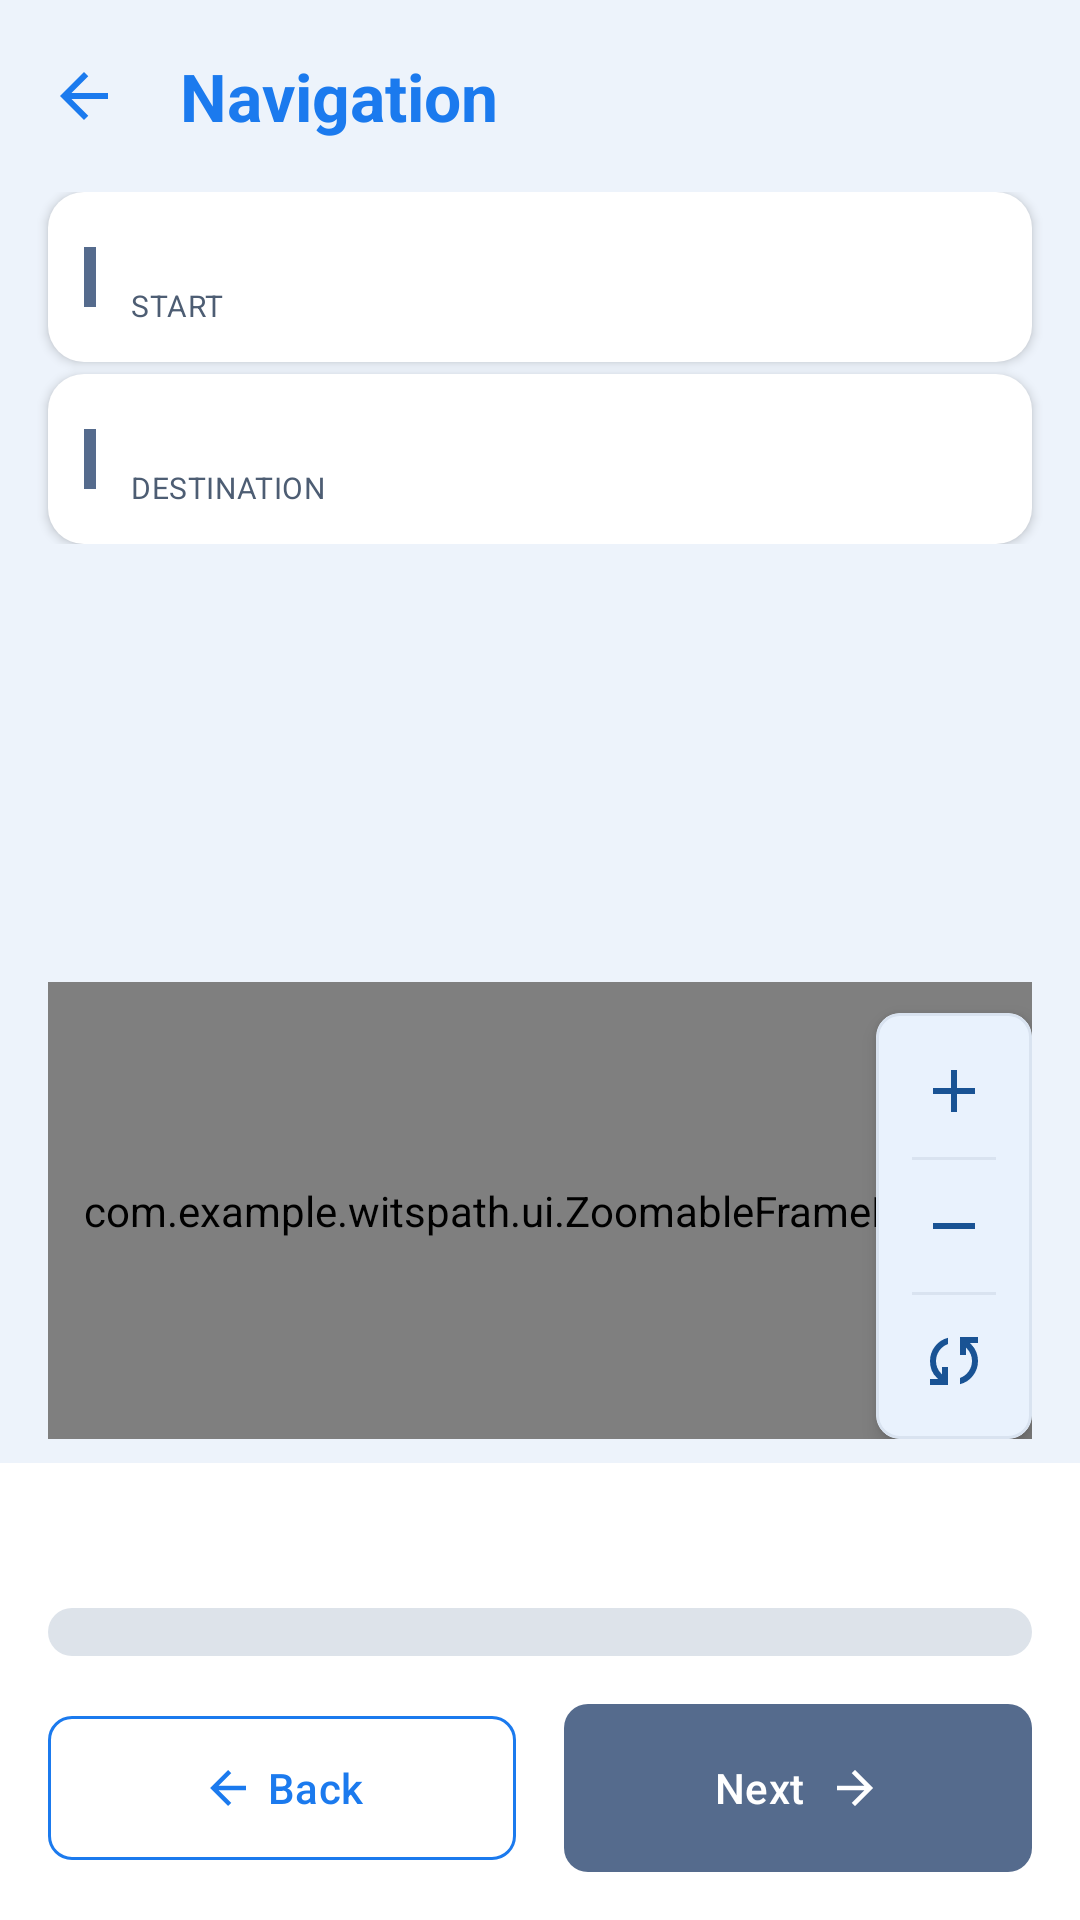

Produce the Android XML layout that renders to this screen, including the resource entries it uses.
<!-- AndroidManifest.xml: application theme Theme.WitsPath -->
<!-- res/layout/activity_navigation.xml -->
<?xml version="1.0" encoding="utf-8"?>
<androidx.drawerlayout.widget.DrawerLayout xmlns:android="http://schemas.android.com/apk/res/android"
    xmlns:app="http://schemas.android.com/apk/res-auto"
    xmlns:tools="http://schemas.android.com/tools"
    android:id="@+id/navigationDrawerLayout"
    android:layout_width="match_parent"
    android:layout_height="match_parent"
    android:fitsSystemWindows="true">

    <androidx.constraintlayout.widget.ConstraintLayout
        android:id="@+id/navigationRootLayout"
        android:layout_width="match_parent"
        android:layout_height="match_parent"
        android:background="@color/colorInk"
        android:fitsSystemWindows="true">

        <com.google.android.material.appbar.MaterialToolbar
            android:id="@+id/navigationToolbar"
            android:layout_width="match_parent"
            android:layout_height="?attr/actionBarSize"
            android:background="@color/colorInk"
            app:navigationIcon="@drawable/ic_back"
            app:navigationIconTint="@color/colorRoute"
            app:title="Navigation"
            app:titleTextColor="@color/colorRoute"
            app:layout_constraintTop_toTopOf="parent"
            app:layout_constraintStart_toStartOf="parent"
            app:layout_constraintEnd_toEndOf="parent" />

        <LinearLayout
            android:id="@+id/navigationHeader"
            android:layout_width="match_parent"
            android:layout_height="wrap_content"
            android:orientation="vertical"
            android:paddingBottom="8dp"
            app:layout_constraintTop_toBottomOf="@id/navigationToolbar"
            app:layout_constraintStart_toStartOf="parent"
            app:layout_constraintEnd_toEndOf="parent">

            
            <LinearLayout
                android:id="@+id/navFromPlate"
                style="@style/WitsPath.Plate"
                android:layout_width="match_parent"
                android:layout_height="wrap_content"
                android:orientation="horizontal"
                android:padding="12dp"
                android:gravity="center_vertical"
                android:layout_marginBottom="4dp">
                <View style="@style/WitsPath.Tick" android:layout_width="4dp" android:layout_height="20dp" />
                <LinearLayout android:layout_width="0dp" android:layout_height="wrap_content" android:layout_weight="1" android:layout_marginStart="12dp" android:orientation="vertical">
                    <TextView android:id="@+id/navFromNodeText" style="@style/TextAppearance.WitsPath.Code" android:layout_width="wrap_content" android:layout_height="wrap_content" android:textSize="14sp" tools:text="Matrix Hub" />
                    <TextView style="@style/TextAppearance.WitsPath.Body.Small" android:layout_width="wrap_content" android:layout_height="wrap_content" android:text="START" android:textSize="10sp" />
                </LinearLayout>
            </LinearLayout>

            
            <LinearLayout
                android:id="@+id/navToPlate"
                style="@style/WitsPath.Plate"
                android:layout_width="match_parent"
                android:layout_height="wrap_content"
                android:orientation="horizontal"
                android:padding="12dp"
                android:gravity="center_vertical">
                <View style="@style/WitsPath.Tick" android:layout_width="4dp" android:layout_height="20dp" />
                <LinearLayout android:layout_width="0dp" android:layout_height="wrap_content" android:layout_weight="1" android:layout_marginStart="12dp" android:orientation="vertical">
                    <TextView android:id="@+id/navToNodeText" style="@style/TextAppearance.WitsPath.Code" android:layout_width="wrap_content" android:layout_height="wrap_content" android:textSize="14sp" tools:text="Tower of Light" />
                    <TextView style="@style/TextAppearance.WitsPath.Body.Small" android:layout_width="wrap_content" android:layout_height="wrap_content" android:text="DESTINATION" android:textSize="10sp" />
                </LinearLayout>
            </LinearLayout>
        </LinearLayout>

        <androidx.recyclerview.widget.RecyclerView
            android:id="@+id/navigationStepsList"
            android:layout_width="match_parent"
            android:layout_height="130dp"
            android:padding="16dp"
            android:clipToPadding="false"
            app:layout_constraintTop_toBottomOf="@id/navigationHeader"
            app:layout_constraintStart_toStartOf="parent"
            app:layout_constraintEnd_toEndOf="parent" />

        <FrameLayout
            android:id="@+id/navigationMapWrapper"
            android:layout_width="0dp"
            android:layout_height="0dp"
            android:layout_marginStart="16dp"
            android:layout_marginEnd="16dp"
            android:layout_marginTop="8dp"
            android:layout_marginBottom="8dp"
            app:layout_constraintTop_toBottomOf="@id/navigationStepsList"
            app:layout_constraintBottom_toTopOf="@id/navigationBottomButtonsPanel"
            app:layout_constraintStart_toStartOf="parent"
            app:layout_constraintEnd_toEndOf="parent">

            <com.example.witspath.ui.ZoomableFrameLayout
                android:id="@+id/navigationMapContainer"
                android:layout_width="match_parent"
                android:layout_height="match_parent">

                <ImageView
                    android:id="@+id/map_image_view"
                    android:layout_width="match_parent"
                    android:layout_height="match_parent"
                    android:scaleType="fitXY"
                    android:src="@drawable/campusmap"
                    android:translationX="20dp"
                    android:translationY="10dp"
                    android:contentDescription="@string/floor_plan" />

                <com.example.witspath.ui.FloorPlanRouteView
                    android:id="@+id/navigationFloorPlanRouteView"
                    android:layout_width="match_parent"
                    android:layout_height="match_parent" />

                <com.example.witspath.ui.GraphOverlayView
                    android:id="@+id/graph_overlay_view"
                    android:layout_width="match_parent"
                    android:layout_height="match_parent"
                    android:background="@android:color/transparent"
                    android:clickable="false"
                    android:focusable="false"
                    android:visibility="invisible" />

            </com.example.witspath.ui.ZoomableFrameLayout>

            <include
                layout="@layout/map_controls"
                android:layout_width="wrap_content"
                android:layout_height="wrap_content"
                android:layout_gravity="bottom|end" />

        </FrameLayout>

        <LinearLayout
            android:id="@+id/navigationBottomButtonsPanel"
            android:layout_width="match_parent"
            android:layout_height="wrap_content"
            android:orientation="vertical"
            android:background="@color/colorInk"
            app:layout_constraintBottom_toBottomOf="parent"
            app:layout_constraintStart_toStartOf="parent"
            app:layout_constraintEnd_toEndOf="parent">

            <LinearLayout
                android:id="@+id/navigationFooter"
                android:layout_width="match_parent"
                android:layout_height="wrap_content"
                android:orientation="vertical"
                android:background="@color/colorPlate"
                android:padding="16dp">

                <TextView
                    android:id="@+id/navigationNoticeText"
                    style="@style/TextAppearance.WitsPath.Code"
                    android:layout_width="match_parent"
                    android:layout_height="wrap_content"
                    android:layout_marginBottom="8dp"
                    android:accessibilityLiveRegion="polite"
                    android:gravity="center"
                    android:visibility="gone"
                    tools:text="Route to CLM: 68 metres. This route is step-free."
                    tools:visibility="visible" />

                <TextView
                    android:id="@+id/navigationInstructionText"
                    style="@style/TextAppearance.WitsPath.Header.Small"
                    android:layout_width="match_parent"
                    android:layout_height="wrap_content"
                    android:gravity="center"
                    android:layout_marginBottom="8dp"
                    tools:text="Walk 50m to CLM Entrance 2" />

                <ProgressBar
                    android:id="@+id/navigationProgressBar"
                    style="@style/Widget.AppCompat.ProgressBar.Horizontal"
                    android:layout_width="match_parent"
                    android:layout_height="wrap_content"
                    android:layout_marginBottom="16dp"
                    android:progressDrawable="@drawable/bg_value_pill"
                    tools:progress="30" />

                <LinearLayout
                    android:layout_width="match_parent"
                    android:layout_height="wrap_content"
                    android:orientation="horizontal"
                    android:gravity="center">

                    <com.google.android.material.button.MaterialButton
                        android:id="@+id/prevStepButton"
                        style="@style/Widget.Material3.Button.OutlinedButton"
                        android:layout_width="0dp"
                        android:layout_height="56dp"
                        android:layout_weight="1"
                        android:layout_marginEnd="8dp"
                        android:text="Back"
                        app:icon="@drawable/ic_previous"
                        app:iconGravity="textStart"
                        app:strokeColor="@color/colorRoute"
                        app:cornerRadius="8dp" />

                    <com.google.android.material.button.MaterialButton
                        android:id="@+id/nextStepButton"
                        style="@style/WitsPath.Button"
                        android:layout_width="0dp"
                        android:layout_height="56dp"
                        android:layout_weight="1"
                        android:layout_marginStart="8dp"
                        android:text="Next"
                        app:icon="@drawable/ic_next"
                        app:iconGravity="textEnd"
                        app:cornerRadius="8dp" />
                </LinearLayout>
            </LinearLayout>
        </LinearLayout>

    </androidx.constraintlayout.widget.ConstraintLayout>

</androidx.drawerlayout.widget.DrawerLayout>
<!-- res/layout/map_controls.xml (included above) -->
<?xml version="1.0" encoding="utf-8"?>
<com.google.android.material.card.MaterialCardView xmlns:android="http://schemas.android.com/apk/res/android"
    xmlns:app="http://schemas.android.com/apk/res-auto"
    android:layout_width="wrap_content"
    android:layout_height="wrap_content"
    android:layout_margin="16dp"
    app:cardBackgroundColor="@color/colorSurface"
    app:cardCornerRadius="8dp"
    app:cardElevation="4dp"
    app:strokeColor="@color/colorBorder"
    app:strokeWidth="1dp">

    <LinearLayout
        android:layout_width="wrap_content"
        android:layout_height="wrap_content"
        android:orientation="vertical"
        android:padding="4dp">

        <ImageButton
            android:id="@+id/btnZoomIn"
            android:layout_width="44dp"
            android:layout_height="44dp"
            android:background="?attr/selectableItemBackgroundBorderless"
            android:contentDescription="@string/cd_zoom_in"
            android:src="@drawable/ic_add"
            app:tint="@color/colorBrandPrimary" />

        <View
            android:layout_width="match_parent"
            android:layout_height="1dp"
            android:layout_marginHorizontal="8dp"
            android:background="@color/colorBorder" />

        <ImageButton
            android:id="@+id/btnZoomOut"
            android:layout_width="44dp"
            android:layout_height="44dp"
            android:background="?attr/selectableItemBackgroundBorderless"
            android:contentDescription="@string/cd_zoom_out"
            android:src="@drawable/ic_remove"
            app:tint="@color/colorBrandPrimary" />

        <View
            android:layout_width="match_parent"
            android:layout_height="1dp"
            android:layout_marginHorizontal="8dp"
            android:background="@color/colorBorder" />

        <ImageButton
            android:id="@+id/btnResetZoom"
            android:layout_width="44dp"
            android:layout_height="44dp"
            android:background="?attr/selectableItemBackgroundBorderless"
            android:contentDescription="@string/cd_reset_map"
            android:src="@drawable/ic_sync"
            app:tint="@color/colorBrandPrimary" />

    </LinearLayout>

</com.google.android.material.card.MaterialCardView>
<!-- resources referenced by this layout -->
<resources>
  <color name="colorBorder">#D9E3F0</color>
  <color name="colorBrandPrimary">#195394</color>
  <color name="colorInk">@color/colorBackground</color>
  <color name="colorPlate">@color/colorSurface</color>
  <color name="colorRoute">#1B7AEE</color>
  <color name="colorSurface">#FFFFFF</color>
  <!-- drawable bg_value_pill (drawable) -->
  <?xml version="1.0" encoding="utf-8"?>
  <shape xmlns:android="http://schemas.android.com/apk/res/android">
      <corners android:radius="12dp" />
      <solid android:color="@color/colorPlateRaised" />
  </shape>
  <!-- drawable ic_remove (drawable) -->
  <vector xmlns:android="http://schemas.android.com/apk/res/android"
      android:width="24dp"
      android:height="24dp"
      android:viewportWidth="960"
      android:viewportHeight="960">
      <path
          android:fillColor="#002C5F"
          android:pathData="M200,520L200,440L760,440L760,520L200,520Z"/>
  </vector>
  <string name="cd_reset_map">Reset Map</string>
  <string name="cd_zoom_in">Zoom In</string>
  <string name="cd_zoom_out">Zoom Out</string>
  <string name="floor_plan">Floor plan</string>
  <style name="TextAppearance.WitsPath.Body.Small" parent="TextAppearance.WitsPath.Body">
          <item name="android:textSize">12sp</item>
          <item name="android:textColor">@color/colorInkTextMuted</item>
      </style>
  <style name="TextAppearance.WitsPath.Code" parent="TextAppearance.Material3.TitleMedium">
          <item name="android:fontFamily">sans-serif-condensed</item>
          <item name="android:textStyle">bold</item>
          <item name="android:textColor">@color/colorInkText</item>
      </style>
  <style name="TextAppearance.WitsPath.Header.Small" parent="TextAppearance.WitsPath.Header">
          <item name="android:textSize">18sp</item>
      </style>
  <style name="WitsPath.Tick">
          <item name="android:background">@color/colorAccent</item>
      </style>
  <style name="Theme.WitsPath" parent="Base.Theme.WitsPath" />
  <color name="colorBackground">#EDF3FB</color>
  <color name="colorPlateRaised">#DDE3EA</color>
  <style name="TextAppearance.WitsPath.Body" parent="TextAppearance.Material3.BodyMedium">
          <item name="android:fontFamily">sans-serif</item>
          <item name="android:textColor">@color/colorInkText</item>
      </style>
  <color name="colorInkTextMuted">@color/colorTextMuted</color>
  <color name="colorInkText">@color/colorTextPrimary</color>
  <style name="TextAppearance.WitsPath.Header" parent="TextAppearance.Material3.TitleLarge">
          <item name="android:fontFamily">sans-serif-condensed</item>
          <item name="android:textStyle">bold</item>
          <item name="android:textColor">@color/colorInkText</item>
      </style>
  <color name="colorAccent">@color/colorLangSystem</color>
  <style name="ShapeAppearance.WitsPath.Button" parent="ShapeAppearance.Material3.MediumComponent">
          <item name="cornerSize">8dp</item>
      </style>
  <!-- drawable bg_plate (drawable) -->
  <?xml version="1.0" encoding="utf-8"?>
  <shape xmlns:android="http://schemas.android.com/apk/res/android">
      <solid android:color="@color/colorPlate" />
      <corners android:radius="12dp" />
  </shape>
  <!-- drawable divider_horizontal (drawable) -->
  <?xml version="1.0" encoding="utf-8"?>
  <shape xmlns:android="http://schemas.android.com/apk/res/android">
      <solid android:color="@color/colorRule" />
      <size android:height="1dp" />
  </shape>
  <color name="colorTextMuted">#4D5D73</color>
  <color name="colorTextPrimary">#182130</color>
  <color name="colorLangSystem">#556B8D</color>
  <color name="colorRule">@color/colorBorder</color>
  <color name="colorAccessible">#00897B</color>
  <style name="TextAppearance.WitsPath.Header.Large" parent="TextAppearance.WitsPath.Header">
          <item name="android:textSize">32sp</item>
      </style>
  <style name="TextAppearance.WitsPath.Body.Large" parent="TextAppearance.WitsPath.Body">
          <item name="android:textSize">18sp</item>
      </style>
</resources>
